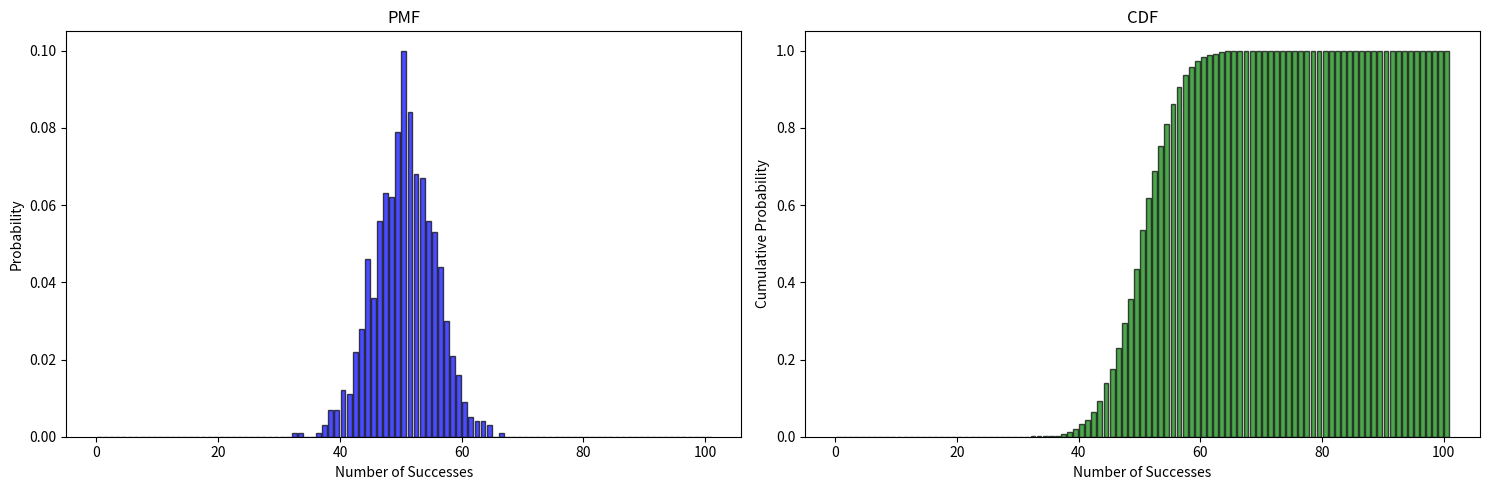

Reproduce this figure in Python.
from typing import List, Optional
from dataclasses import dataclass
import numpy as np
from math import factorial
import matplotlib.pyplot as plt

@dataclass
class Binomial:
    n: int
    p: float
    trials: int

    def calc_ev(self): 
        return self.n * self.p
    
    def calc_var(self):
        return self.calc_ev()*(1-self.p)


    def gen_rand(self):
        rand = np.random.random()
        # Check that our random number generated is below the limit, probability p. 
        if rand <= self.p:
            return 1 # Return 1 to indicate success
        else:
            return 0
        

    def simulate_dist(self):
        # Initialize the dictionary with keys and 0 values. 
        self.results = {i: 0 for i in range(self.trials)}
        
        # Simulate the results for every trial
        for i in range(0, self.trials):
            # Keep count of the running total for the trial
            n_count = 0
            for j in range(0, self.n):
                # Use the random generator function here
                if self.gen_rand() == 1: 
                    n_count += 1
            
            # Set dictionary values
            self.results[i] += n_count
        
        return self.results

    def plot_pmf(self):
        res_list = self.results.values()
        fig, (ax1, ax2) = plt.subplots(1, 2, figsize=(15, 5))
        
        # PMF plot
        ax1.hist(res_list, bins=range(self.n + 2), density=True, 
                alpha=0.7, color='blue', edgecolor='black', rwidth=0.8)
        ax1.set_title('PMF')
        ax1.set_xlabel('Number of Successes')
        ax1.set_ylabel('Probability')

        # CDF plot
        ax2.hist(res_list, bins=range(self.n + 2), density=True, 
                cumulative=True, alpha=0.7, color='green', 
                edgecolor='black', rwidth=0.8)
        ax2.set_title('CDF')
        ax2.set_xlabel('Number of Successes')
        ax2.set_ylabel('Cumulative Probability')


        plt.tight_layout()
        plt.show()        

if __name__ == "__main__":
    
    # Initialise object
    bin = Binomial(100, 0.5, 1000)

    # Print the theorectical expected value and variance
    print(f"The expected value: {bin.calc_ev()}")
    print(f"The variance: {bin.calc_var()}")
    
    bin.simulate_dist()
    bin.plot_pmf()


    
